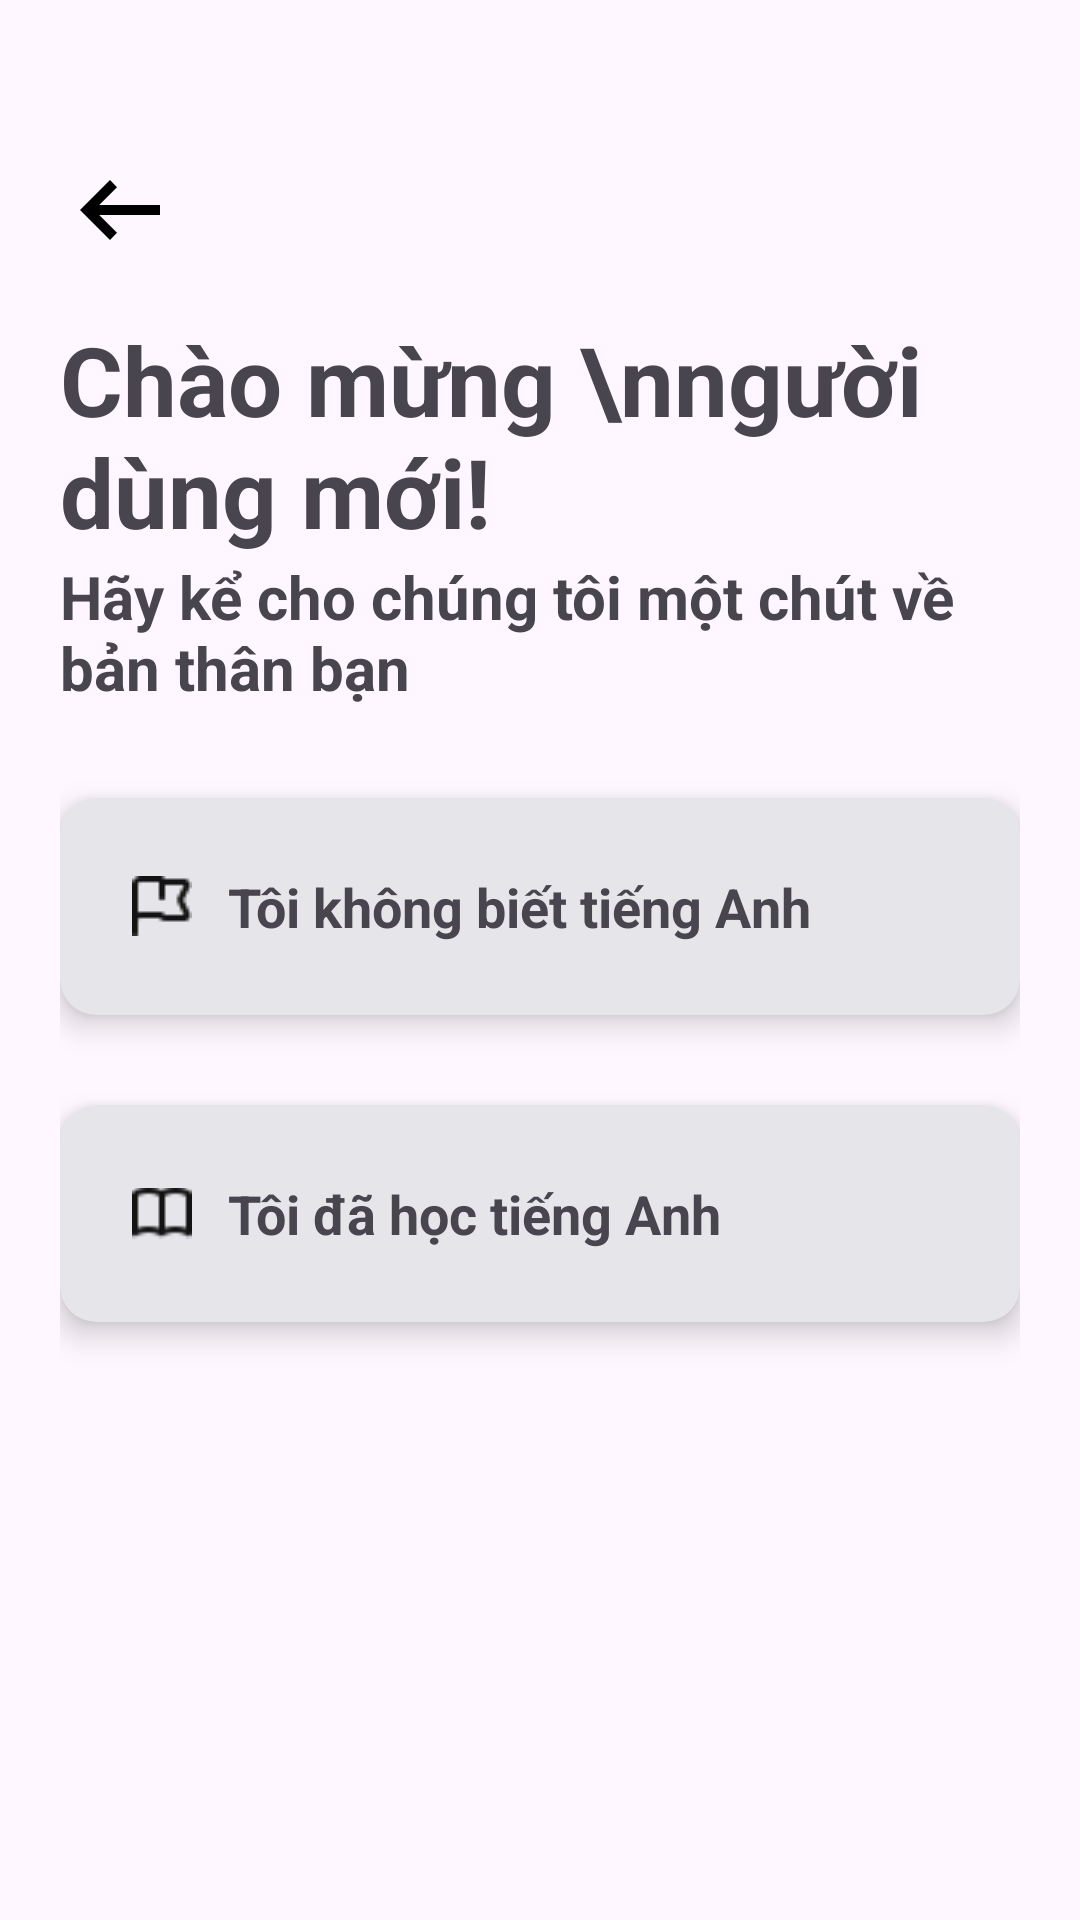

Produce the Android XML layout that renders to this screen, including the resource entries it uses.
<!-- AndroidManifest.xml: application theme Theme.LearnApp -->
<!-- res/layout/activity_welcome.xml -->
<?xml version="1.0" encoding="utf-8"?>
<androidx.constraintlayout.widget.ConstraintLayout xmlns:android="http://schemas.android.com/apk/res/android"
    xmlns:app="http://schemas.android.com/apk/res-auto"
    xmlns:tools="http://schemas.android.com/tools"
    android:id="@+id/main"
    android:layout_width="match_parent"
    android:layout_height="match_parent"
    tools:context=".View.ui.begin.welcome"
    android:padding="20dp">
    <LinearLayout
        android:id="@+id/btn"
        android:layout_width="0dp"
        android:layout_height="wrap_content"
        android:orientation="horizontal"
        app:layout_constraintTop_toTopOf="parent"
        app:layout_constraintStart_toStartOf="parent"
        app:layout_constraintEnd_toEndOf="parent"
        android:layout_marginTop="30dp">

        <Button
            android:id="@+id/btnback"
            android:layout_width="40dp"
            android:layout_height="40dp"
            android:background="@drawable/outline_arrow_left_alt_24" />

        <View
            android:layout_width="0dp"
            android:layout_height="1dp"
            android:layout_weight="1" />

    </LinearLayout>
    <TextView
        android:id="@+id/HeaderText"
        android:layout_width="0dp"
        android:layout_height="wrap_content"
        android:text="Chào mừng \nngười dùng mới!"
        android:textSize="32sp"
        android:textStyle="bold"
        android:layout_marginTop="15dp"
        app:layout_constraintTop_toBottomOf="@id/btn"
        app:layout_constraintStart_toStartOf="parent"
        app:layout_constraintEnd_toEndOf="parent" />
    <TextView
        android:id="@+id/titleText"
        android:layout_width="0dp"
        android:layout_height="wrap_content"
        android:text="Hãy kể cho chúng tôi một chút về bản thân bạn"
        android:textSize="20sp"
        android:textStyle="bold"
        app:layout_constraintTop_toBottomOf="@id/HeaderText"
        app:layout_constraintStart_toStartOf="parent"
        app:layout_constraintEnd_toEndOf="parent" />
    <androidx.cardview.widget.CardView
        android:id="@+id/cardEnglish"
        android:layout_width="0dp"
        android:layout_height="wrap_content"
        android:layout_marginTop="30dp"
        app:layout_constraintTop_toBottomOf="@id/titleText"
        app:layout_constraintStart_toStartOf="parent"
        app:layout_constraintEnd_toEndOf="parent"
        app:cardCornerRadius="12dp"
        app:cardElevation="6dp"
        app:cardBackgroundColor="@color/colorDivider"
        >
        <LinearLayout
            android:layout_width="match_parent"
            android:layout_height="wrap_content"
            android:orientation="horizontal"
            android:padding="24dp"
            android:gravity="center_vertical"
            >

            <ImageView
                android:layout_width="20dp"
                android:layout_height="20dp"
                android:src="@drawable/iconflag" />

            <TextView
                android:layout_width="0dp"
                android:layout_height="wrap_content"
                android:layout_weight="1"
                android:text="Tôi không biết tiếng Anh"
                android:textSize="18sp"
                android:textStyle="bold"
                android:layout_marginStart="12dp" />

        </LinearLayout>
    </androidx.cardview.widget.CardView>
    <androidx.cardview.widget.CardView
        android:id="@+id/cardflag"
        android:layout_width="0dp"
        android:layout_height="wrap_content"
        android:layout_marginTop="30dp"
        app:layout_constraintTop_toBottomOf="@id/cardEnglish"
        app:layout_constraintStart_toStartOf="parent"
        app:layout_constraintEnd_toEndOf="parent"
        app:cardCornerRadius="12dp"
        app:cardElevation="6dp"
        app:cardBackgroundColor="@color/colorDivider"
        >
        <LinearLayout
            android:layout_width="match_parent"
            android:layout_height="wrap_content"
            android:orientation="horizontal"
            android:padding="24dp"
            android:gravity="center_vertical"
            >

            <ImageView
                android:layout_width="20dp"
                android:layout_height="20dp"
                android:src="@drawable/iconbook"
                />

            <TextView
                android:layout_width="0dp"
                android:layout_height="wrap_content"
                android:layout_weight="1"
                android:text="Tôi đã học tiếng Anh"
                android:textSize="18sp"
                android:textStyle="bold"
                android:layout_marginStart="12dp" />

        </LinearLayout>
    </androidx.cardview.widget.CardView>
</androidx.constraintlayout.widget.ConstraintLayout>
<!-- resources referenced by this layout -->
<resources>
  <color name="colorDivider">#E5E5EA</color>
  <!-- drawable iconbook: png bitmap (drawable, 276 bytes) -->
  <!-- drawable iconflag: png bitmap (drawable, 348 bytes) -->
  <!-- drawable outline_arrow_left_alt_24 (drawable) -->
  <vector xmlns:android="http://schemas.android.com/apk/res/android" android:autoMirrored="true" android:height="24dp" android:tint="#000000" android:viewportHeight="960" android:viewportWidth="960" android:width="24dp">
        
      <path android:fillColor="@android:color/white"
          android:pathData="M400,720L160,480L400,240L456,298L314,440L800,440L800,520L314,520L456,662L400,720Z"
          android:fillType="evenOdd"
          />
  
  </vector>
  <style name="Theme.LearnApp" parent="Base.Theme.LearnApp" />
  <style name="Base.Theme.LearnApp" parent="Theme.Material3.DayNight.NoActionBar">
          
          
      </style>
</resources>
